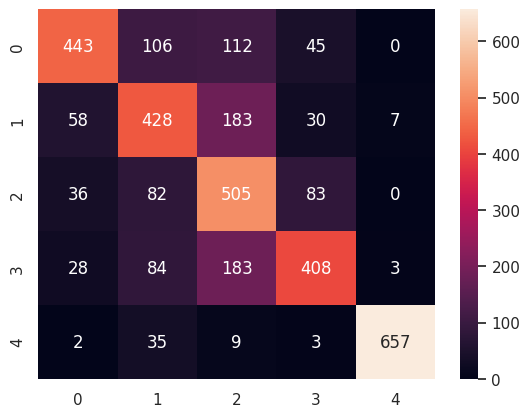

Generate this figure with matplotlib:
# coding: UTF-8

import seaborn as sns
import numpy as np
from matplotlib import pyplot as plt

sns.set()
confuse_matrix_9 = np.array([[480,89,42,94,1],[89,428,126,61,2],[89,72,463,82,0],[83,94,167,359,3],[3,55,7,14,627]])
#print(confuse_matrix)
confuse_matrix_8 = np.array([[443,106,112,45,0],[58,428,183,30,7],[36,82,505,83,0],[28,84,183,408,3],[2,35,9,3,657]])
ax = sns.heatmap(confuse_matrix_8,annot=True,fmt="d")
plt.show()